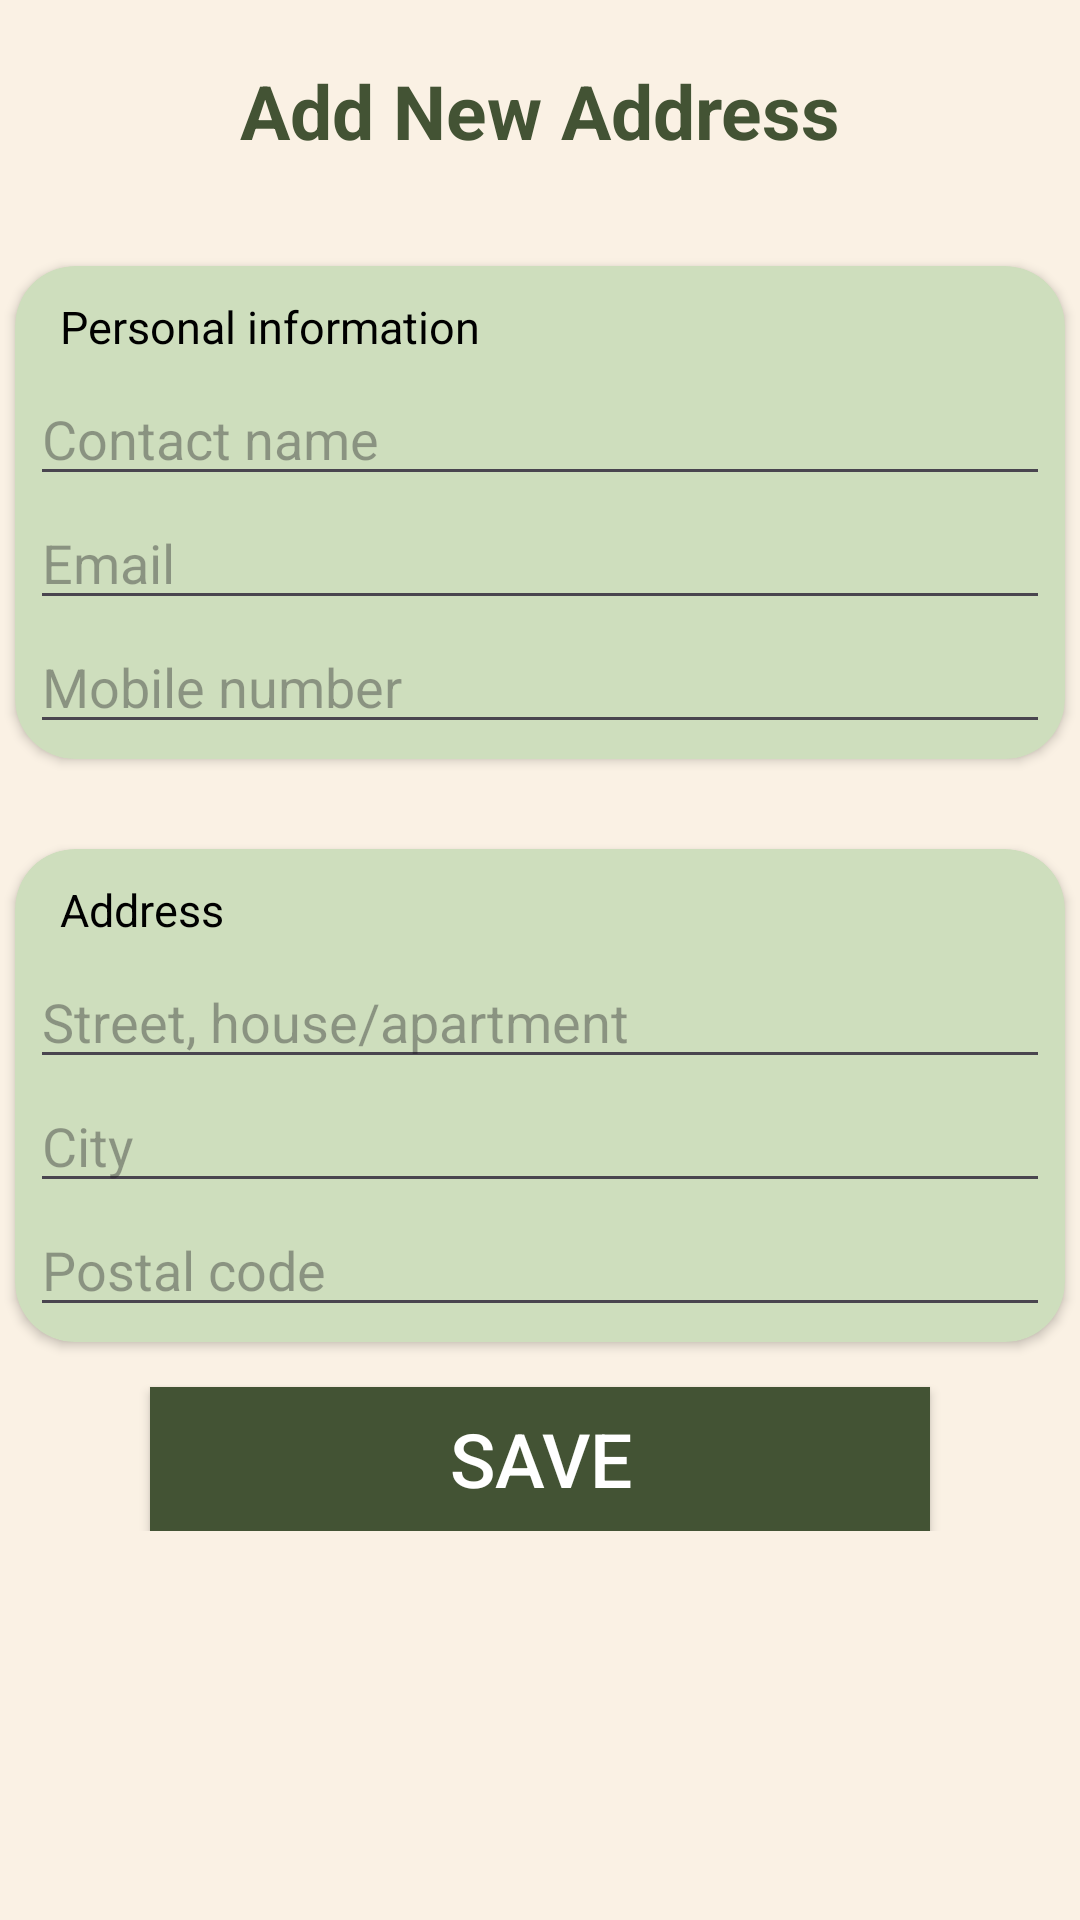

Layout XML and referenced resources for this Android screen:
<!-- AndroidManifest.xml: application theme Theme.CupcakeApp -->
<!-- res/layout/activity_add_address.xml -->
<?xml version="1.0" encoding="utf-8"?>
<androidx.constraintlayout.widget.ConstraintLayout xmlns:android="http://schemas.android.com/apk/res/android"
    xmlns:app="http://schemas.android.com/apk/res-auto"
    xmlns:tools="http://schemas.android.com/tools"
    android:layout_width="match_parent"
    android:layout_height="match_parent"
    tools:context=".user.Add_address"
    android:background="@color/old_lace">

    <ScrollView
        android:layout_width="match_parent"
        android:layout_height="match_parent"
        app:layout_constraintEnd_toEndOf="parent"
        app:layout_constraintHorizontal_bias="0.5"
        app:layout_constraintStart_toStartOf="parent"
        app:layout_constraintTop_toTopOf="parent" >

        <LinearLayout
            android:layout_width="match_parent"
            android:layout_height="wrap_content"
            android:orientation="vertical"
            android:background="@color/old_lace">

            <TextView
                android:paddingTop="20dp"
                android:paddingBottom="20dp"
                android:textSize="25sp"
                android:textAlignment="center"
                android:textStyle="bold"
                android:layout_width="match_parent"
                android:layout_height="wrap_content"
                android:text="Add New Address"
                android:textColor="@color/hunter_green"/>

            <androidx.cardview.widget.CardView
                android:layout_width="match_parent"
                android:layout_height="match_parent"
                android:elevation="10dp"
                app:cardCornerRadius="20dp"
                android:layout_marginTop="15dp"
                android:layout_marginBottom="15dp"
                android:layout_marginStart="5dp"
                android:layout_marginEnd="5dp"
                app:cardBackgroundColor="@color/tea_green">

                <LinearLayout
                    android:layout_width="match_parent"
                    android:layout_height="match_parent"
                    android:orientation="vertical"
                    android:padding="5dp">

                    <TextView
                        android:layout_width="match_parent"
                        android:layout_height="wrap_content"
                        android:text="Personal information"
                        android:paddingTop="5dp"
                        android:paddingBottom="5dp"
                        android:paddingStart="10dp"
                        android:textSize="15sp"
                        android:textColor="@color/black"/>

                    <EditText
                        android:id="@+id/UName"
                        android:layout_width="match_parent"
                        android:layout_height="wrap_content"
                        android:ems="10"
                        android:hint="Contact name"
                        android:inputType="text"
                        android:textColor="@color/hunter_green"/>

                    <EditText
                        android:id="@+id/UEmail"
                        android:layout_width="match_parent"
                        android:layout_height="wrap_content"
                        android:ems="10"
                        android:hint="Email"
                        android:inputType="textEmailAddress"
                        android:textColor="@color/hunter_green"/>

                    <EditText
                        android:id="@+id/UPhone"
                        android:layout_width="match_parent"
                        android:layout_height="wrap_content"
                        android:ems="10"
                        android:hint="Mobile number"
                        android:inputType="phone"
                        android:textColor="@color/hunter_green"/>

                </LinearLayout>
            </androidx.cardview.widget.CardView>

            <androidx.cardview.widget.CardView
                android:layout_width="match_parent"
                android:layout_height="match_parent"
                android:elevation="10dp"
                app:cardCornerRadius="20dp"
                android:layout_marginTop="15dp"
                android:layout_marginBottom="15dp"
                android:layout_marginStart="5dp"
                android:layout_marginEnd="5dp"
                app:cardBackgroundColor="@color/tea_green">

                <LinearLayout
                    android:layout_width="match_parent"
                    android:layout_height="match_parent"
                    android:orientation="vertical"
                    android:padding="5dp">

                    <TextView
                        android:id="@+id/textView32"
                        android:layout_width="match_parent"
                        android:layout_height="wrap_content"
                        android:text="Address"
                        android:paddingTop="5dp"
                        android:paddingBottom="5dp"
                        android:paddingStart="10dp"
                        android:textSize="15sp"
                        android:textColor="@color/black"/>

                    <EditText
                        android:id="@+id/UStreet"
                        android:layout_width="match_parent"
                        android:layout_height="wrap_content"
                        android:ems="10"
                        android:hint="Street, house/apartment"
                        android:inputType="text"
                        android:textColor="@color/hunter_green"/>

                    <EditText
                        android:id="@+id/UCity"
                        android:layout_width="match_parent"
                        android:layout_height="wrap_content"
                        android:ems="10"
                        android:inputType="text"
                        android:hint="City"
                        android:textColor="@color/hunter_green"/>

                    <EditText
                        android:id="@+id/UCode"
                        android:layout_width="match_parent"
                        android:layout_height="wrap_content"
                        android:ems="10"
                        android:inputType="text"
                        android:hint="Postal code"
                        android:textColor="@color/hunter_green"/>
                </LinearLayout>
            </androidx.cardview.widget.CardView>

            <Button
                android:id="@+id/ASubmit"
                android:layout_width="match_parent"
                android:layout_height="wrap_content"
                android:layout_marginStart="50dp"
                android:layout_marginEnd="50dp"
                android:text="Save"
                android:background="@color/hunter_green"
                android:textColor="@color/white"
                android:textSize="25sp"/>
        </LinearLayout>
    </ScrollView>
</androidx.constraintlayout.widget.ConstraintLayout>
<!-- resources referenced by this layout -->
<resources>
  <color name="black">#FF000000</color>
  <color name="hunter_green">#435334</color>
  <color name="old_lace">#FAF1E4</color>
  <color name="tea_green">#CEDEBD</color>
  <color name="white">#FFFFFFFF</color>
  <style name="Theme.CupcakeApp" parent="Base.Theme.CupcakeApp" />
  <style name="Base.Theme.CupcakeApp" parent="Theme.Material3.DayNight.NoActionBar">
          
          
      </style>
</resources>
